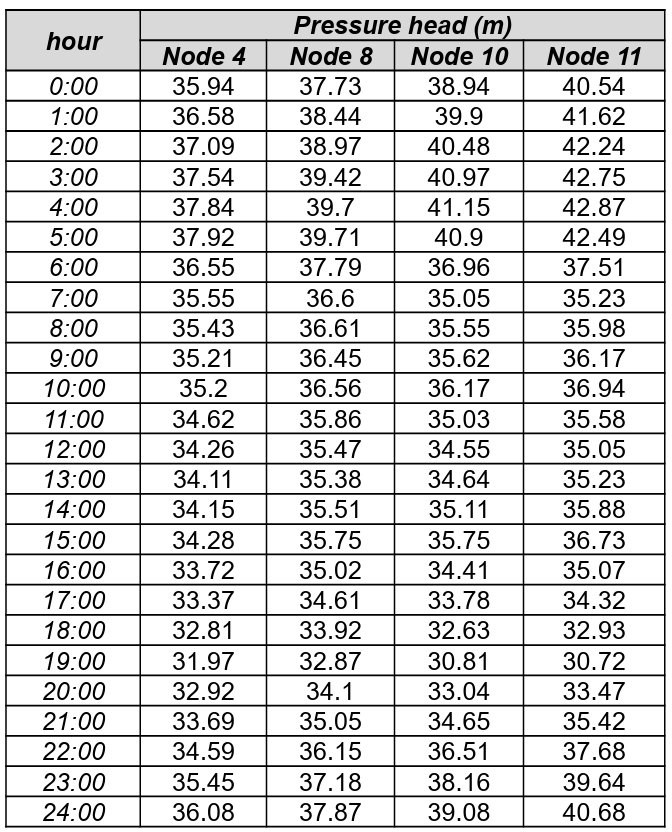

The table this chart was drawn from, first rows:
hour, 4, 8, 10, 11
00:00, 35.94, 37.73, 38.94, 40.54
01:00, 36.58, 38.44, 39.9, 41.62
02:00, 37.09, 38.97, 40.48, 42.24
03:00, 37.54, 39.42, 40.97, 42.75
04:00, 37.84, 39.7, 41.15, 42.87
05:00, 37.92, 39.71, 40.9, 42.49
06:00, 36.55, 37.79, 36.96, 37.51
07:00, 35.55, 36.6, 35.05, 35.23
08:00, 35.43, 36.61, 35.55, 35.98
09:00, 35.21, 36.45, 35.62, 36.17
10:00, 35.2, 36.56, 36.17, 36.94
11:00, 34.62, 35.86, 35.03, 35.58
12:00, 34.26, 35.47, 34.55, 35.05
13:00, 34.11, 35.38, 34.64, 35.23
14:00, 34.15, 35.51, 35.11, 35.88
15:00, 34.28, 35.75, 35.75, 36.73
16:00, 33.72, 35.02, 34.41, 35.07
17:00, 33.37, 34.61, 33.78, 34.32
18:00, 32.81, 33.92, 32.63, 32.93
19:00, 31.97, 32.87, 30.81, 30.72
20:00, 32.92, 34.1, 33.04, 33.47
21:00, 33.69, 35.05, 34.65, 35.42
22:00, 34.59, 36.15, 36.51, 37.68
23:00, 35.45, 37.18, 38.16, 39.64
00:00, 36.08, 37.87, 39.08, 40.68
